3-way image classification set "dataset" from GitHub (Losabit/Instrument-Classification); label vocabulary: guitar, piano, saxo.

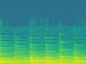
Label: piano

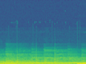
Label: guitar

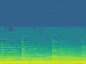
Label: piano

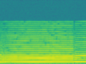
Label: saxo

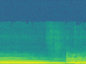
Label: saxo

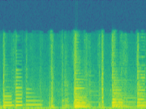
Label: guitar
